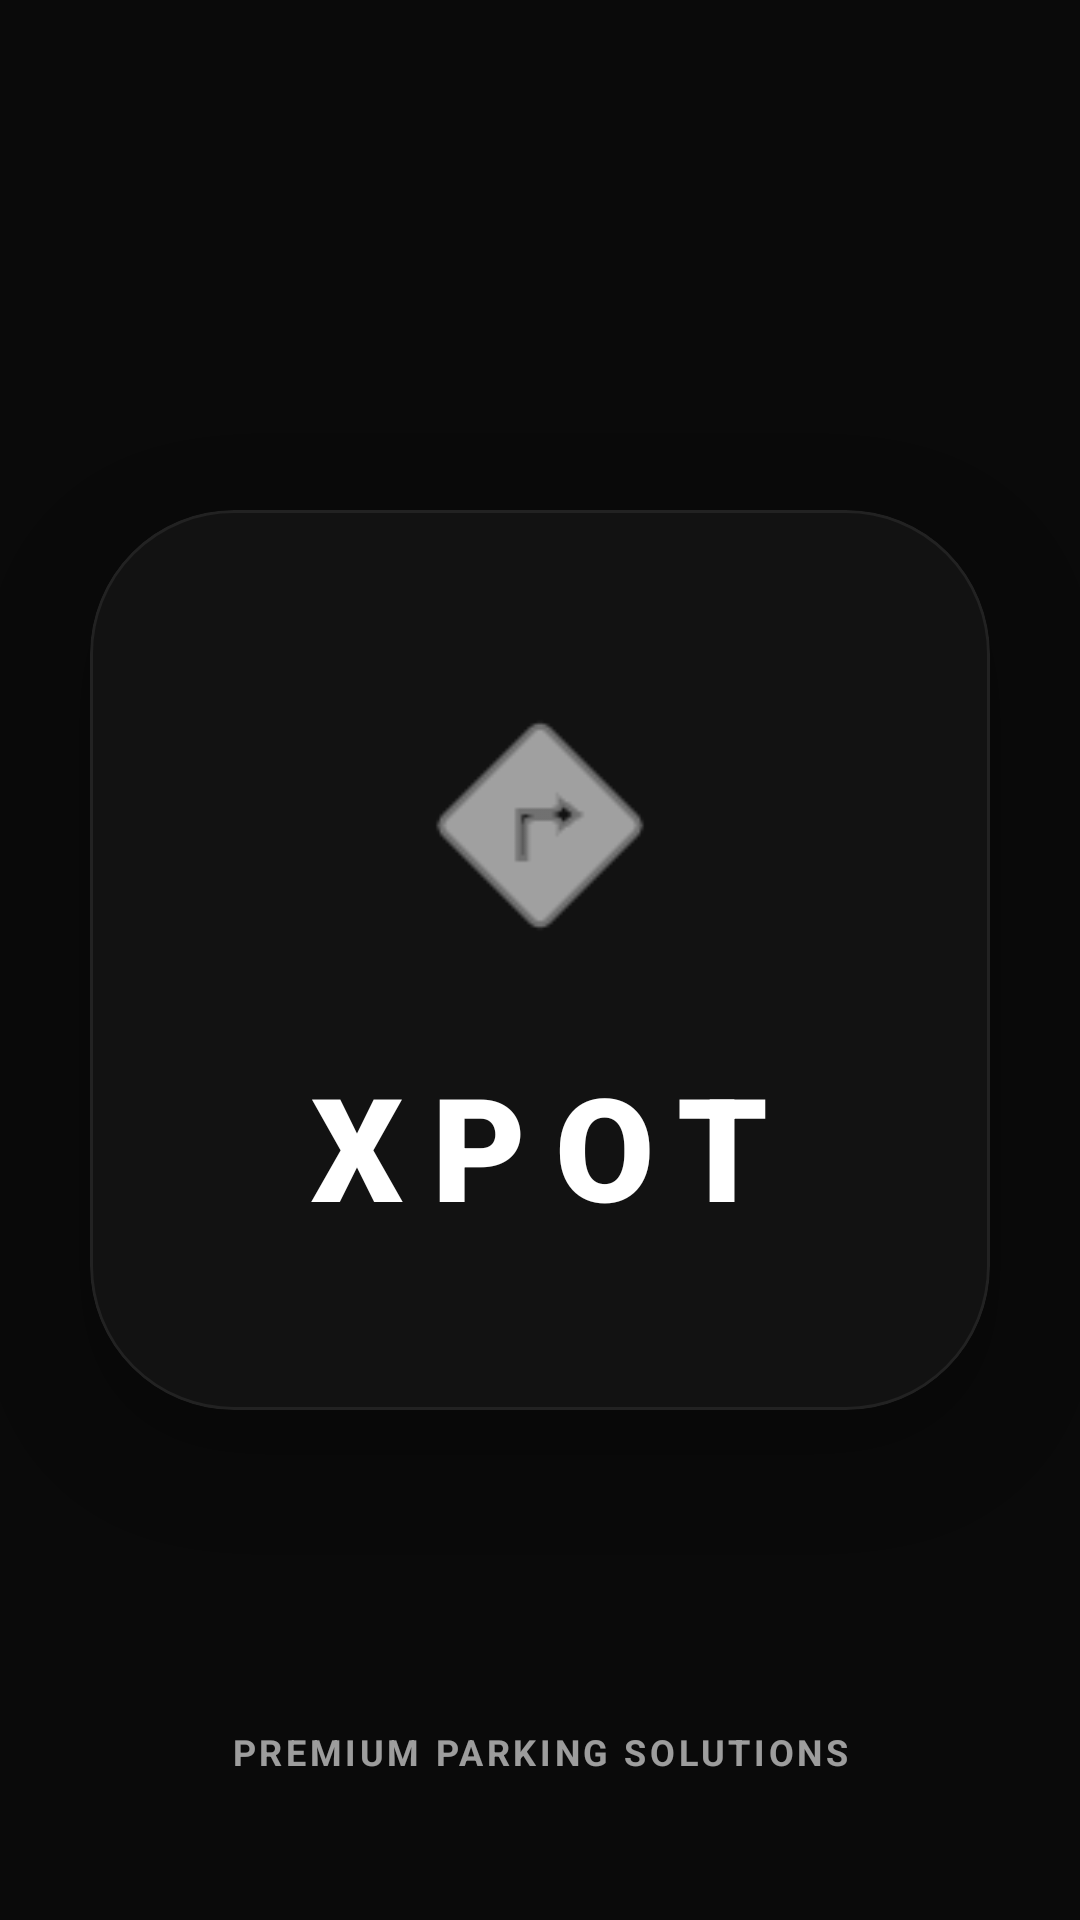

Reconstruct the res/layout file that produces this screen, plus the resources it refers to.
<!-- AndroidManifest.xml: application theme Theme.Harshatrial -->
<!-- res/layout/activity_main.xml -->
<?xml version="1.0" encoding="utf-8"?>
<androidx.constraintlayout.widget.ConstraintLayout xmlns:android="http://schemas.android.com/apk/res/android"
    xmlns:app="http://schemas.android.com/apk/res-auto"
    android:layout_width="match_parent"
    android:layout_height="match_parent"
    android:background="#0A0A0A">

    <com.google.android.material.card.MaterialCardView
        android:id="@+id/logo_container"
        android:layout_width="300dp"
        android:layout_height="300dp"
        app:cardBackgroundColor="#121212"
        app:cardCornerRadius="48dp"
        app:cardElevation="16dp"
        app:layout_constraintBottom_toBottomOf="parent"
        app:layout_constraintEnd_toEndOf="parent"
        app:layout_constraintStart_toStartOf="parent"
        app:layout_constraintTop_toTopOf="parent"
        app:strokeColor="#222222"
        app:strokeWidth="1dp">

        <LinearLayout
            android:layout_width="match_parent"
            android:layout_height="match_parent"
            android:gravity="center"
            android:orientation="vertical"
            android:padding="32dp">

            <ImageView
                android:layout_width="match_parent"
                android:layout_height="100dp"
                android:scaleType="fitCenter"
                android:src="@android:drawable/ic_menu_directions"
                app:tint="#FFFFFF" />

            <TextView
                android:layout_width="wrap_content"
                android:layout_height="wrap_content"
                android:layout_marginTop="24dp"
                android:fontFamily="sans-serif-black"
                android:letterSpacing="0.2"
                android:text="XPOT"
                android:textColor="#FFFFFF"
                android:textSize="48sp"
                android:textStyle="bold" />

        </LinearLayout>
    </com.google.android.material.card.MaterialCardView>

    <TextView
        android:layout_width="wrap_content"
        android:layout_height="wrap_content"
        android:layout_marginBottom="48dp"
        android:alpha="0.6"
        android:letterSpacing="0.1"
        android:text="PREMIUM PARKING SOLUTIONS"
        android:textColor="#FFFFFF"
        android:textSize="12sp"
        android:textStyle="bold"
        app:layout_constraintBottom_toBottomOf="parent"
        app:layout_constraintEnd_toEndOf="parent"
        app:layout_constraintStart_toStartOf="parent" />

</androidx.constraintlayout.widget.ConstraintLayout>
<!-- resources referenced by this layout -->
<resources>
  <style name="Theme.Harshatrial" parent="Base.Theme.Harshatrial" />
  <color name="primary">#2F5BFF</color>
  <color name="onPrimary">#FFFFFF</color>
  <color name="primaryContainer">#E0E8FF</color>
  <color name="onPrimaryContainer">#00174A</color>
  <color name="secondary">#4D5D7A</color>
  <color name="onSecondary">#FFFFFF</color>
  <color name="secondaryContainer">#DCE4F9</color>
  <color name="onSecondaryContainer">#0A1A36</color>
  <color name="tertiary">#6A5CA8</color>
  <color name="onTertiary">#FFFFFF</color>
  <color name="tertiaryContainer">#EAE0FF</color>
  <color name="onTertiaryContainer">#22114D</color>
  <color name="error">#BA1A1A</color>
  <color name="onError">#FFFFFF</color>
  <color name="errorContainer">#FFDAD6</color>
  <color name="onErrorContainer">#410002</color>
  <color name="surface">#FFFFFF</color>
  <color name="onSurface">#1A1B22</color>
  <color name="surfaceVariant">#E7EAF2</color>
  <color name="onSurfaceVariant">#515765</color>
  <color name="onBackground">#1A1B22</color>
  <color name="outline">#727887</color>
  <color name="background">#F7F8FC</color>
  <style name="Widget.Xpot.CardView" parent="Widget.Material3.CardView.Elevated">
          <item name="shapeAppearance">@style/ShapeAppearance.Xpot.MediumComponent</item>
          <item name="cardElevation">2dp</item>
      </style>
  <style name="Widget.Xpot.Button" parent="Widget.Material3.Button">
          <item name="cornerRadius">16dp</item>
          <item name="android:minHeight">52dp</item>
      </style>
  <style name="Widget.Xpot.TextInputLayout" parent="Widget.Material3.TextInputLayout.OutlinedBox">
          <item name="boxCornerRadiusTopStart">16dp</item>
          <item name="boxCornerRadiusTopEnd">16dp</item>
          <item name="boxCornerRadiusBottomStart">16dp</item>
          <item name="boxCornerRadiusBottomEnd">16dp</item>
      </style>
  <style name="ShapeAppearance.Xpot.MediumComponent" parent="ShapeAppearance.Material3.MediumComponent">
          <item name="cornerSize">16dp</item>
      </style>
</resources>
